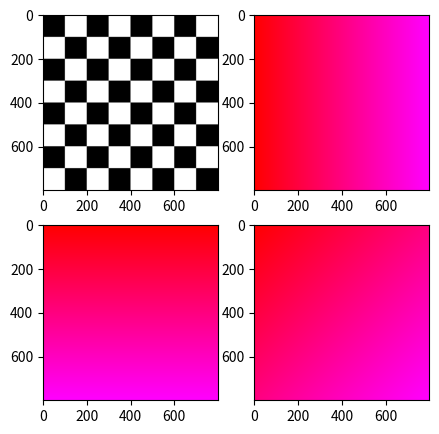

The script that saved this image:
import matplotlib.pyplot as plt
from numpy import zeros

# khoi tao figure
fig = plt.figure(figsize=(5, 5))

# khởi tạo ma trận điểm ảnh rỗng
imga = zeros([800, 800, 3])
h = len(imga)
w = len(imga[0])

R = 0
G = 1
B = 2

# khởi tạo bàn cờ trắng đen
check = False
for y in range(h):
    if y % (h / 8) == 0:
        check = not check
    for x in range(w):
        if x % (w / 8) == 0:
            check = not check
        if check:
            imga[y][x][R] = 1
            imga[y][x][G] = 1
            imga[y][x][B] = 1
        else:
            imga[y][x][R] = 0
            imga[y][x][G] = 0
            imga[y][x][B] = 0

# lưu ảnh
plt.imsave("chessboard.png", imga, format="png")
# hiển thị ảnh
fig.add_subplot(2, 2, 1)
plt.imshow(imga)

# tạo ảnh gradient từ phải sang
for y in range(h):
    for x in range(w):
        imga[y][x][R] = 1  # red channel
        imga[y][x][G] = 0  # green channel
        imga[y][x][B] = x / float(w)  # blue channel

# lưu ảnh
plt.imsave("ngang.png", imga, format="png")
# hiển thị ảnh
fig.add_subplot(2, 2, 2)
plt.imshow(imga)

# tạo ảnh gradient từ trên xuống
for y in range(h):
    for x in range(w):
        imga[y][x][R] = 1  # red channel
        imga[y][x][G] = 0  # green channel
        imga[y][x][B] = y / float(h)  # blue channel

# lưu ảnh
plt.imsave("doc.png", imga, format="png")
# hiển thị ảnh
fig.add_subplot(2, 2, 3)
plt.imshow(imga)

# tạo ảnh gradient chéo
for y in range(h):
    for x in range(w):
        imga[y][x][R] = 1  # red channel
        imga[y][x][G] = 0  # green channel
        imga[y][x][B] = (x + y) / float(w + h)  # blue channel

# lưu ảnh
plt.imsave("cheo.png", imga, format="png")
# hiển thị ảnh
fig.add_subplot(2, 2, 4)
plt.imshow(imga)

# hiển thị
plt.show()